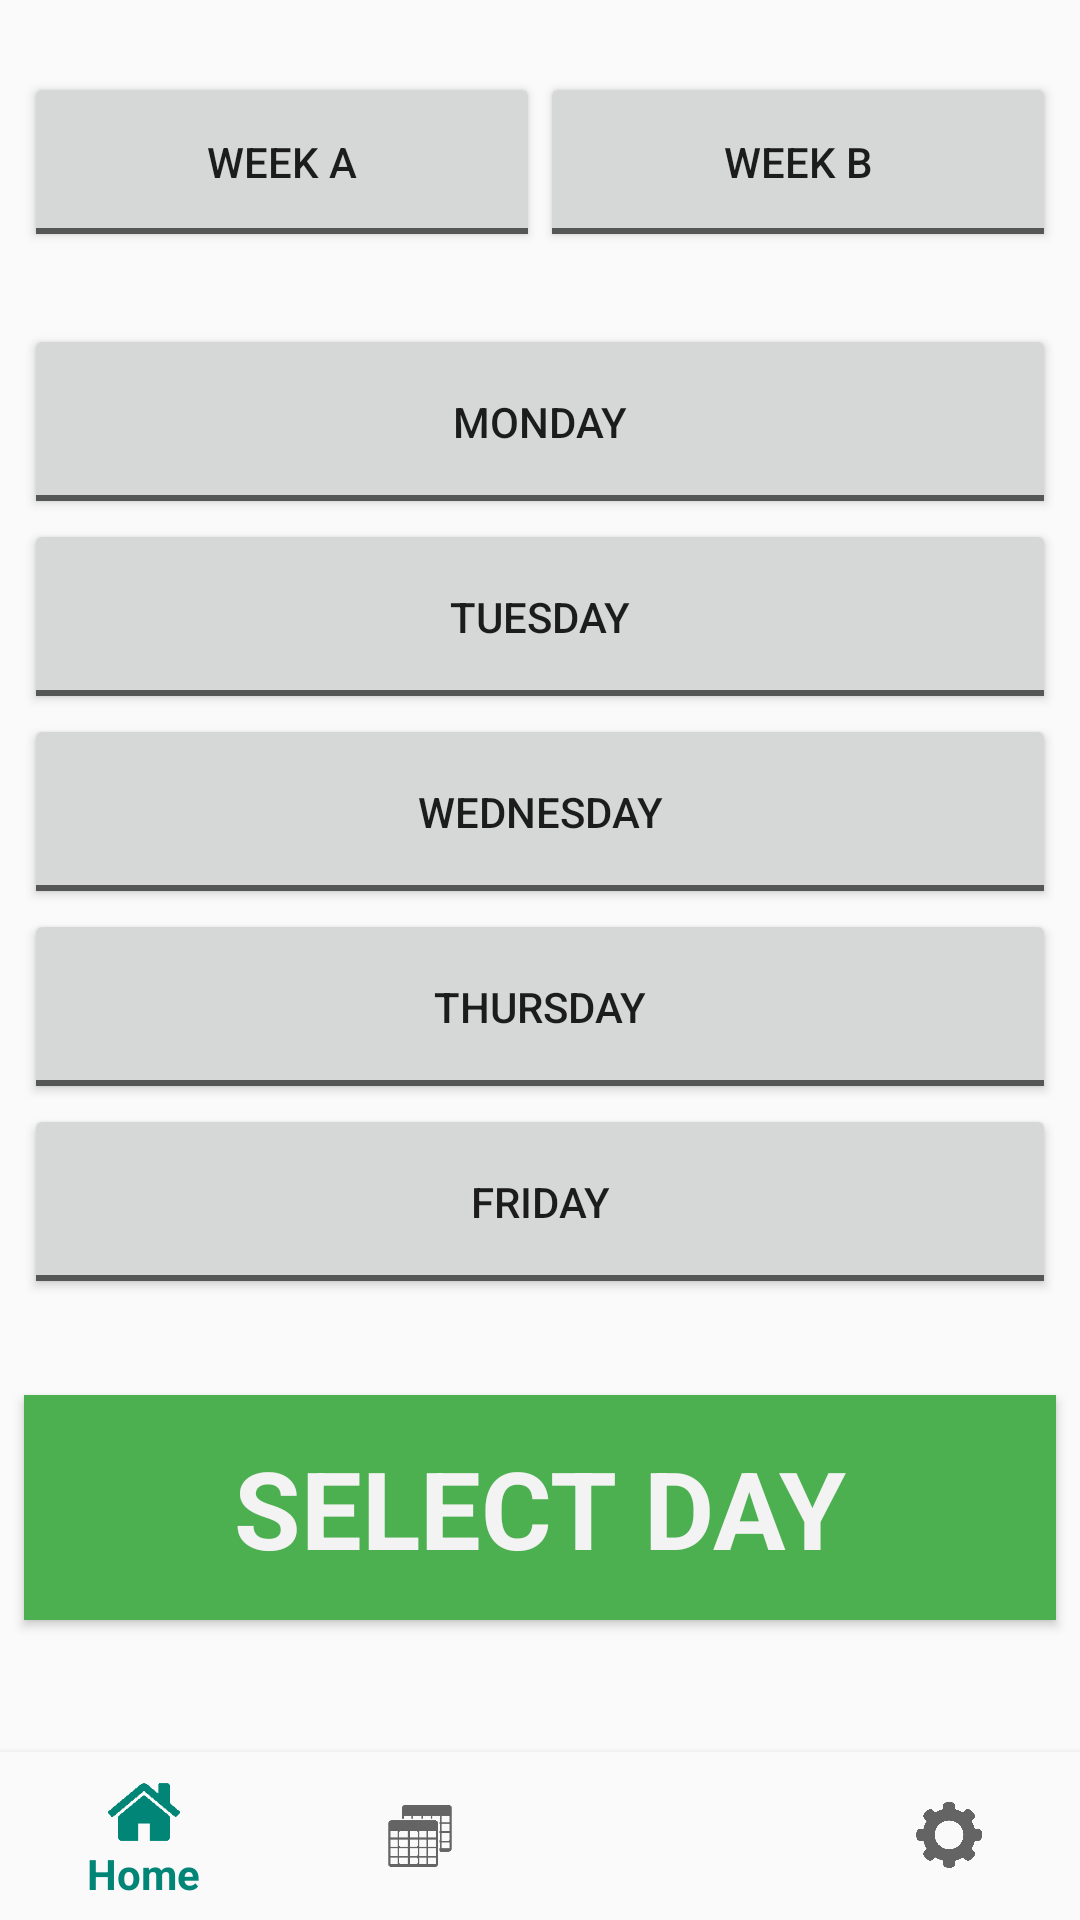

Reconstruct the res/layout file that produces this screen, plus the resources it refers to.
<!-- AndroidManifest.xml: application theme AppTheme -->
<!-- res/layout/activity_select_day.xml -->
<?xml version="1.0" encoding="utf-8"?>
<android.support.constraint.ConstraintLayout xmlns:android="http://schemas.android.com/apk/res/android"
    xmlns:app="http://schemas.android.com/apk/res-auto"
    xmlns:tools="http://schemas.android.com/tools"
    android:layout_width="match_parent"
    android:layout_height="match_parent"
    tools:context=".SelectDay">

    <RadioGroup
        android:id="@+id/RG_WeekSelect"
        android:layout_width="0dp"
        android:layout_height="60dp"
        android:layout_marginStart="8dp"
        android:layout_marginLeft="8dp"
        android:layout_marginTop="24dp"
        android:layout_marginEnd="8dp"
        android:layout_marginRight="8dp"
        android:checkedButton="@id/BTN_WeekA"
        android:orientation="horizontal"
        app:layout_constraintEnd_toEndOf="parent"
        app:layout_constraintStart_toStartOf="parent"
        app:layout_constraintTop_toTopOf="parent">

        <ToggleButton
            android:id="@+id/BTN_WeekA"
            android:layout_width="wrap_content"
            android:layout_height="match_parent"
            android:layout_weight="1"
            android:text="ToggleButton"
            android:textOff="Week A"
            android:textOn="Week A - Selected" />

        <ToggleButton
            android:id="@+id/BTN_WeekB"
            android:layout_width="wrap_content"
            android:layout_height="match_parent"
            android:layout_weight="1"
            android:text="ToggleButton"
            android:textOff="Week B"
            android:textOn="Week B - Selected" />
    </RadioGroup>

    <RadioGroup
        android:id="@+id/DaySelect"
        android:layout_width="0dp"
        android:layout_height="325dp"
        android:layout_marginStart="8dp"
        android:layout_marginLeft="8dp"
        android:layout_marginTop="24dp"
        android:layout_marginEnd="8dp"
        android:layout_marginRight="8dp"
        app:layout_constraintEnd_toEndOf="parent"
        app:layout_constraintStart_toStartOf="parent"
        app:layout_constraintTop_toBottomOf="@+id/RG_WeekSelect">

        <ToggleButton
            android:id="@+id/BTN_Monday"
            android:layout_width="match_parent"
            android:layout_height="match_parent"
            android:layout_weight="1"
            android:text="ToggleButton"
            android:textOff="Monday"
            android:textOn="Monday" />

        <ToggleButton
            android:id="@+id/BTN_Tuesday"
            android:layout_width="match_parent"
            android:layout_height="match_parent"
            android:layout_weight="1"
            android:text="ToggleButton"
            android:textOff="Tuesday"
            android:textOn="Tuesday" />

        <ToggleButton
            android:id="@+id/BTN_Wednesday"
            android:layout_width="match_parent"
            android:layout_height="match_parent"
            android:layout_weight="1"
            android:checked="false"
            android:text="ToggleButton"
            android:textOff="Wednesday"
            android:textOn="Wednesday" />

        <ToggleButton
            android:id="@+id/BTN_Thursday"
            android:layout_width="match_parent"
            android:layout_height="match_parent"
            android:layout_weight="1"
            android:text="ToggleButton"
            android:textOff="Thursday"
            android:textOn="Thursday" />

        <ToggleButton
            android:id="@+id/BTN_Friday"
            android:layout_width="match_parent"
            android:layout_height="match_parent"
            android:layout_weight="1"
            android:text="ToggleButton"
            android:textOff="Friday"
            android:textOn="Friday" />
    </RadioGroup>

    <Button
        android:id="@+id/BTN_ConfirmSelectDay"
        style="@android:style/Widget.Holo.Button"
        android:layout_width="0dp"
        android:layout_height="75dp"
        android:layout_marginStart="8dp"
        android:layout_marginLeft="8dp"
        android:layout_marginTop="32dp"
        android:layout_marginEnd="8dp"
        android:layout_marginRight="8dp"
        android:background="#4CAF50"
        android:text="Select Day"
        android:textAllCaps="true"
        android:textSize="36sp"
        android:textStyle="bold"
        app:layout_constraintEnd_toEndOf="parent"
        app:layout_constraintStart_toStartOf="parent"
        app:layout_constraintTop_toBottomOf="@+id/DaySelect" />
    <android.support.design.widget.BottomNavigationView
        android:id="@+id/navigation"
        android:layout_width="0dp"
        android:layout_height="wrap_content"
        android:background="?android:attr/windowBackground"
        app:elevation="4dp"
        app:layout_constraintBottom_toBottomOf="parent"
        app:layout_constraintLeft_toLeftOf="parent"
        app:layout_constraintRight_toRightOf="parent"
        app:menu="@menu/navigation" />
</android.support.constraint.ConstraintLayout>
<!-- resources referenced by this layout -->
<resources>
  <style name="AppTheme" parent="Theme.AppCompat.Light.DarkActionBar">
          
          <item name="colorPrimary">@color/colorPrimary</item>
          <item name="colorPrimaryDark">@color/colorPrimaryDark</item>
          <item name="colorAccent">@color/colorAccent</item>
      </style>
  <color name="colorPrimary">#008577</color>
  <color name="colorPrimaryDark">#00574B</color>
  <color name="colorAccent">#D81B60</color>
</resources>
